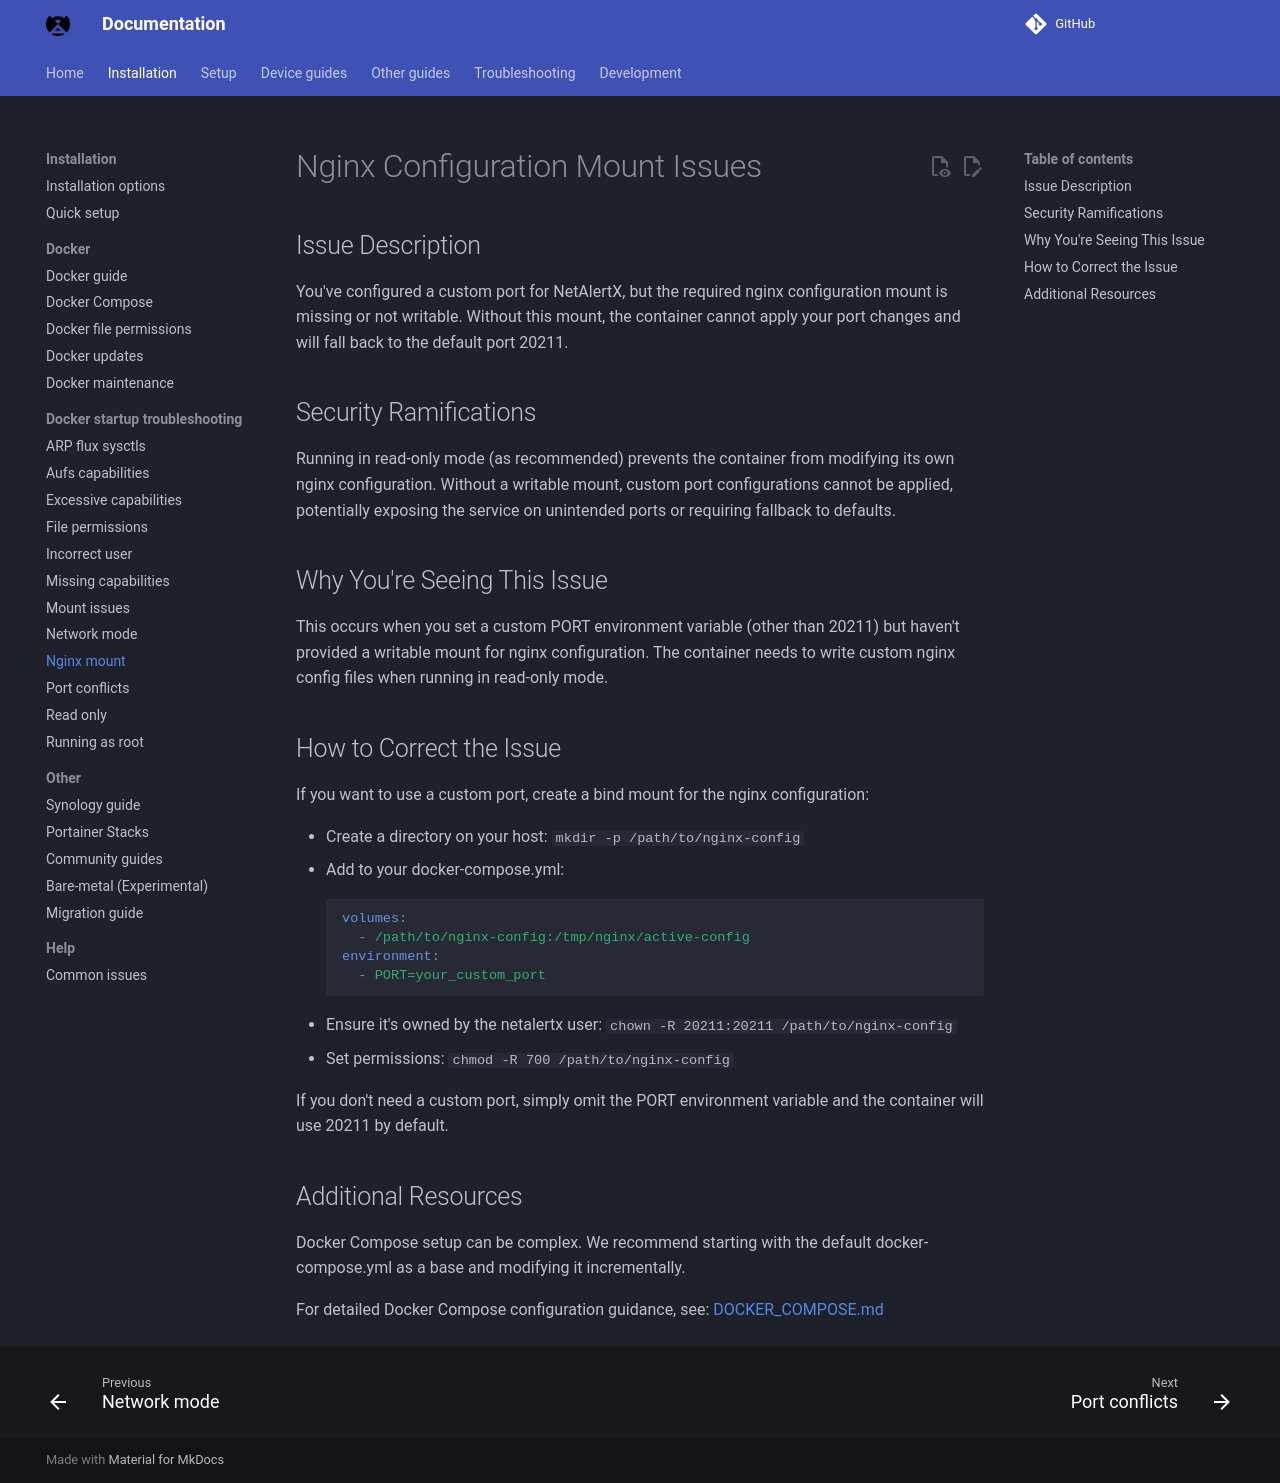

repository: byronstevepinedaluna-debug/Control-de-Red · page: docker-troubleshooting/nginx-configuration-mount/index.html · generator: mkdocs

# Nginx Configuration Mount Issues

## Issue Description

You've configured a custom port for NetAlertX, but the required nginx configuration mount is missing or not writable. Without this mount, the container cannot apply your port changes and will fall back to the default port 20211.

## Security Ramifications

Running in read-only mode (as recommended) prevents the container from modifying its own nginx configuration. Without a writable mount, custom port configurations cannot be applied, potentially exposing the service on unintended ports or requiring fallback to defaults.

## Why You're Seeing This Issue

This occurs when you set a custom PORT environment variable (other than 20211) but haven't provided a writable mount for nginx configuration. The container needs to write custom nginx config files when running in read-only mode.

## How to Correct the Issue

If you want to use a custom port, create a bind mount for the nginx configuration:

- Create a directory on your host: `mkdir -p /path/to/nginx-config`
- Add to your docker-compose.yml:
  ```yaml
  volumes:
    - /path/to/nginx-config:/tmp/nginx/active-config
  environment:
    - PORT=your_custom_port
  ```
- Ensure it's owned by the netalertx user: `chown -R 20211:20211 /path/to/nginx-config`
- Set permissions: `chmod -R 700 /path/to/nginx-config`

If you don't need a custom port, simply omit the PORT environment variable and the container will use 20211 by default.

## Additional Resources

Docker Compose setup can be complex. We recommend starting with the default docker-compose.yml as a base and modifying it incrementally.

For detailed Docker Compose configuration guidance, see: [DOCKER_COMPOSE.md](https://docs.netalertx.com/DOCKER_COMPOSE)
